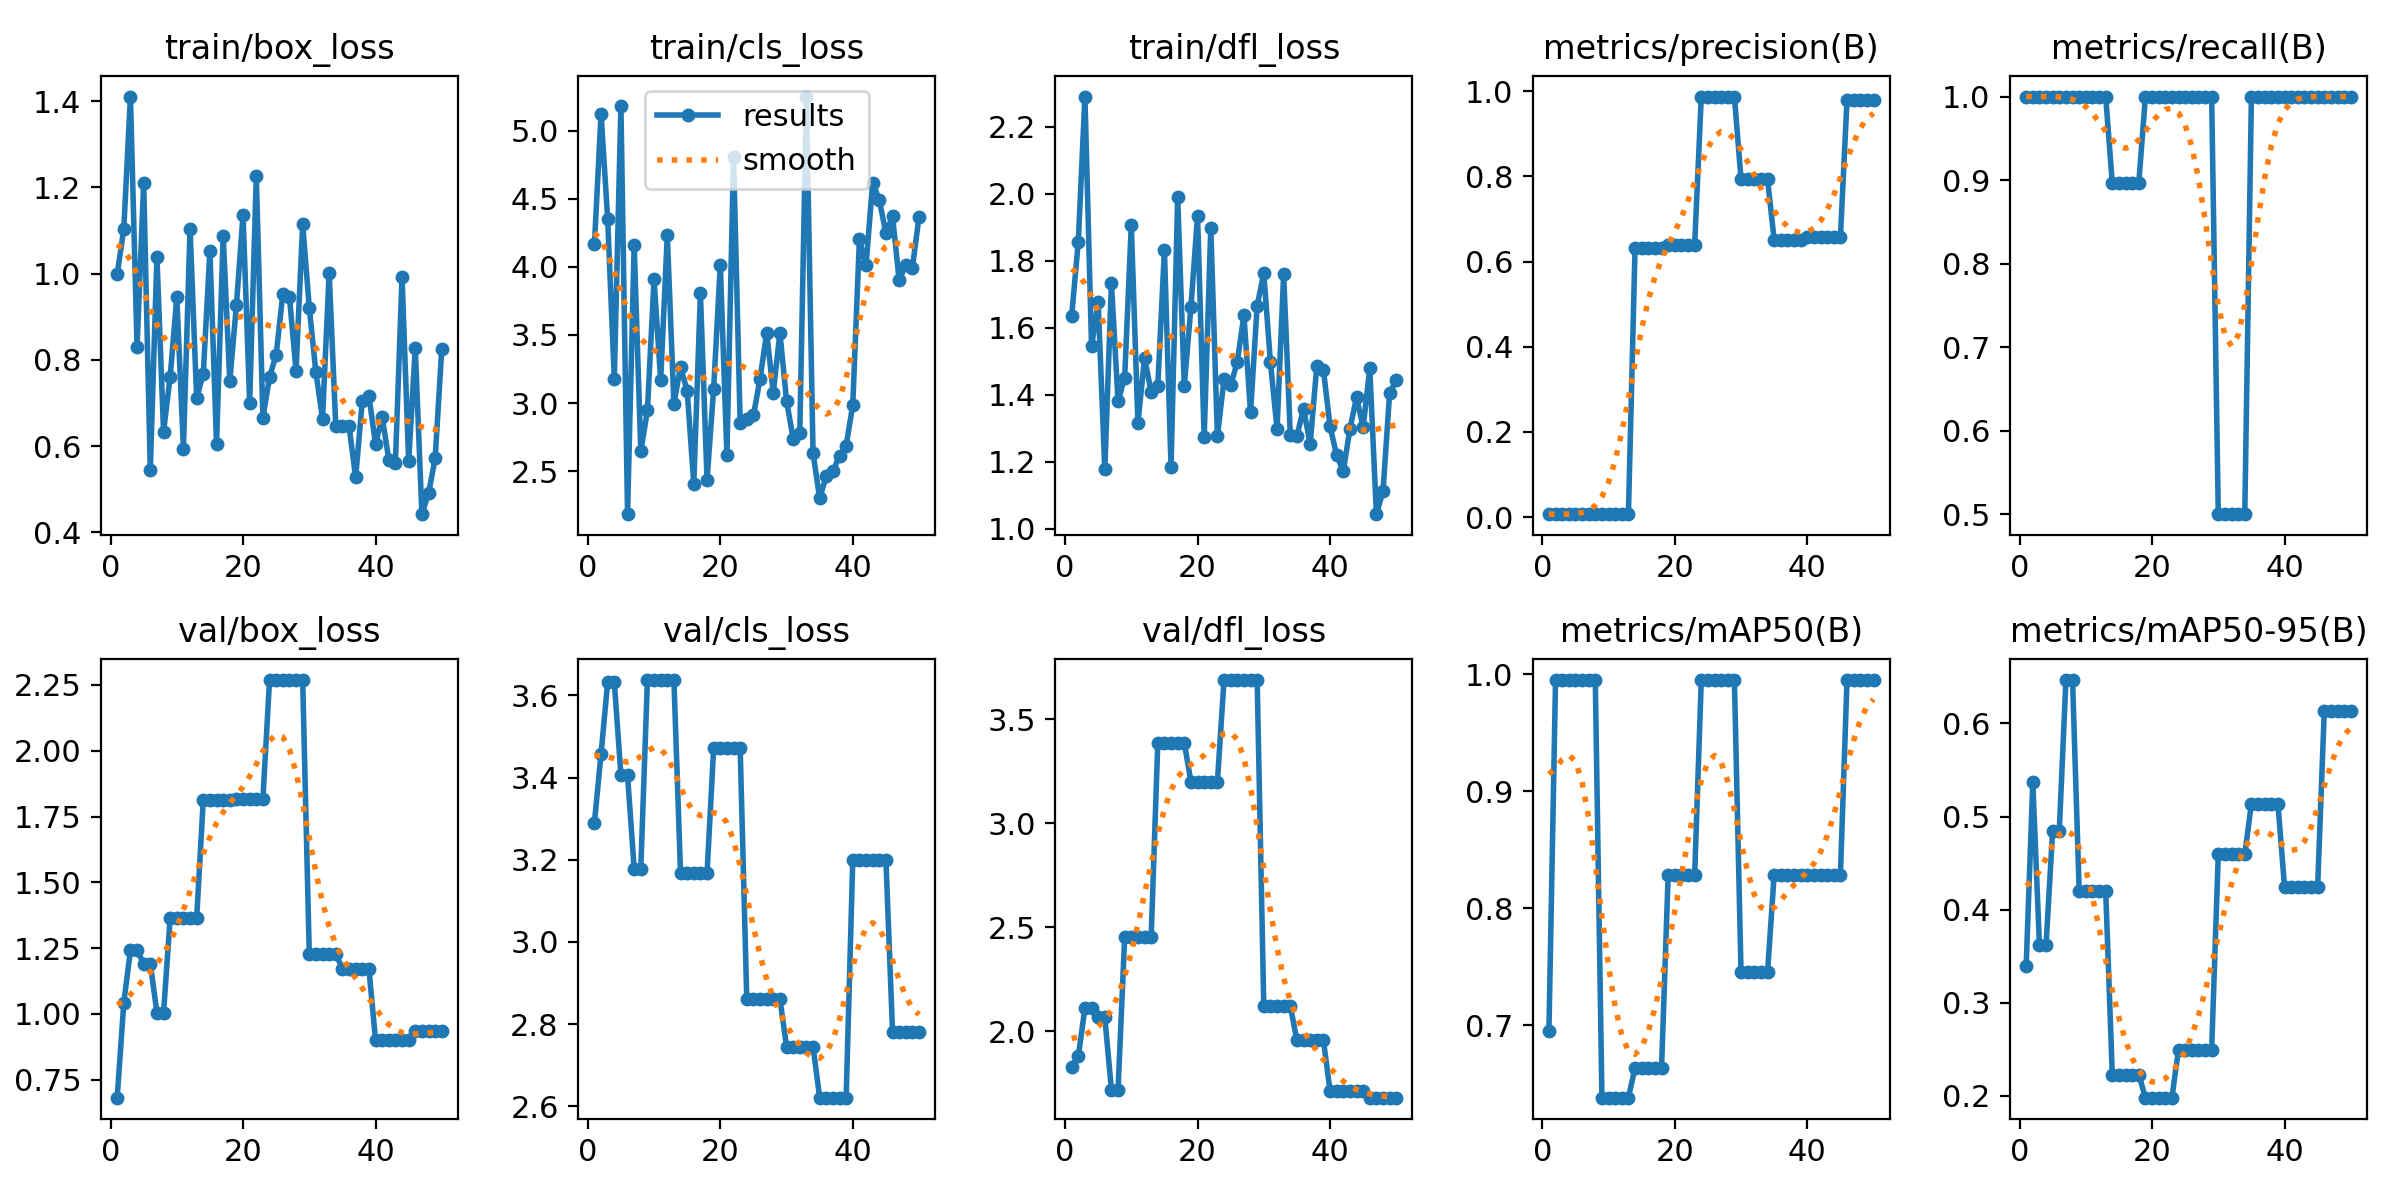

The data file committed next to this chart (first rows):
epoch, time, train/box_loss, train/cls_loss, train/dfl_loss, metrics/precision(B), metrics/recall(B), metrics/mAP50(B), metrics/mAP50-95(B), val/box_loss, val/cls_loss, val/dfl_loss, lr/pg0, lr/pg1, lr/pg2
1, 5.165, 0.9985, 4.165, 1.635, 0.00667, 1, 0.695, 0.3396, 0.6816, 3.291, 1.827, 0.0001, 0.0001, 0.0001
2, 6.988, 1.104, 5.123, 1.857, 0.00667, 1, 0.995, 0.537, 1.042, 3.458, 1.879, 0.0002156, 0.0002156, 0.0002156
3, 8.774, 1.411, 4.352, 2.291, 0.00667, 1, 0.995, 0.3622, 1.242, 3.632, 2.111, 0.0003265, 0.0003265, 0.0003265
4, 10.45, 0.8305, 3.179, 1.544, 0.00667, 1, 0.995, 0.3622, 1.242, 3.632, 2.111, 0.0004327, 0.0004327, 0.0004327
5, 12.12, 1.21, 5.184, 1.676, 0.00667, 1, 0.995, 0.485, 1.191, 3.406, 2.066, 0.0005341, 0.0005341, 0.0005341
6, 13.8, 0.5436, 2.185, 1.177, 0.00667, 1, 0.995, 0.485, 1.191, 3.406, 2.066, 0.0006307, 0.0006307, 0.0006307
7, 15.47, 1.039, 4.161, 1.733, 0.00667, 1, 0.995, 0.6467, 1.004, 3.179, 1.717, 0.0007226, 0.0007226, 0.0007226
8, 17.34, 0.6335, 2.646, 1.38, 0.00667, 1, 0.995, 0.6467, 1.004, 3.179, 1.717, 0.0008097, 0.0008097, 0.0008097
9, 19.22, 0.7602, 2.947, 1.451, 0.00667, 1, 0.6379, 0.4204, 1.365, 3.637, 2.452, 0.0008921, 0.0008921, 0.0008921
10, 20.87, 0.9456, 3.909, 1.907, 0.00667, 1, 0.6379, 0.4204, 1.365, 3.637, 2.452, 0.0009697, 0.0009697, 0.0009697
11, 22.54, 0.5934, 3.168, 1.315, 0.00667, 1, 0.6379, 0.4204, 1.365, 3.637, 2.452, 0.001043, 0.001043, 0.001043
12, 24.23, 1.105, 4.233, 1.51, 0.00667, 1, 0.6379, 0.4204, 1.365, 3.637, 2.452, 0.001111, 0.001111, 0.001111
13, 25.9, 0.7109, 2.994, 1.408, 0.00667, 1, 0.6379, 0.4204, 1.365, 3.637, 2.452, 0.001174, 0.001174, 0.001174
14, 27.57, 0.7681, 3.267, 1.426, 0.6321, 0.8964, 0.6633, 0.2227, 1.814, 3.167, 3.386, 0.001233, 0.001233, 0.001233
15, 29.26, 1.053, 3.09, 1.832, 0.6321, 0.8964, 0.6633, 0.2227, 1.814, 3.167, 3.386, 0.001287, 0.001287, 0.001287
16, 31.03, 0.6045, 2.408, 1.184, 0.6321, 0.8964, 0.6633, 0.2227, 1.814, 3.167, 3.386, 0.001336, 0.001336, 0.001336
17, 32.7, 1.088, 3.806, 1.99, 0.6321, 0.8964, 0.6633, 0.2227, 1.814, 3.167, 3.386, 0.001366, 0.001366, 0.001366
18, 34.42, 0.7503, 2.437, 1.426, 0.6321, 0.8964, 0.6633, 0.2227, 1.814, 3.167, 3.386, 0.001327, 0.001327, 0.001327
19, 36.25, 0.9272, 3.107, 1.662, 0.6392, 1, 0.8283, 0.1979, 1.817, 3.471, 3.201, 0.001287, 0.001287, 0.001287
20, 37.93, 1.136, 4.017, 1.935, 0.6392, 1, 0.8283, 0.1979, 1.817, 3.471, 3.201, 0.001248, 0.001248, 0.001248
21, 39.6, 0.7004, 2.622, 1.273, 0.6392, 1, 0.8283, 0.1979, 1.817, 3.471, 3.201, 0.001208, 0.001208, 0.001208
22, 41.27, 1.227, 4.81, 1.899, 0.6392, 1, 0.8283, 0.1979, 1.817, 3.471, 3.201, 0.001168, 0.001168, 0.001168
23, 42.97, 0.6657, 2.856, 1.275, 0.6392, 1, 0.8283, 0.1979, 1.817, 3.471, 3.201, 0.001129, 0.001129, 0.001129
24, 44.66, 0.7599, 2.883, 1.447, 0.9875, 1, 0.995, 0.2496, 2.269, 2.861, 3.689, 0.001089, 0.001089, 0.001089
25, 46.34, 0.8119, 2.909, 1.428, 0.9875, 1, 0.995, 0.2496, 2.269, 2.861, 3.689, 0.00105, 0.00105, 0.00105
26, 48.02, 0.952, 3.177, 1.498, 0.9875, 1, 0.995, 0.2496, 2.269, 2.861, 3.689, 0.00101, 0.00101, 0.00101
27, 49.7, 0.9469, 3.515, 1.638, 0.9875, 1, 0.995, 0.2496, 2.269, 2.861, 3.689, 0.0009704, 0.0009704, 0.0009704
28, 51.43, 0.7743, 3.078, 1.347, 0.9875, 1, 0.995, 0.2496, 2.269, 2.861, 3.689, 0.0009308, 0.0009308, 0.0009308
29, 53.12, 1.115, 3.518, 1.666, 0.9875, 1, 0.995, 0.2496, 2.269, 2.861, 3.689, 0.0008912, 0.0008912, 0.0008912
30, 54.82, 0.9213, 3.018, 1.763, 0.7931, 0.5, 0.745, 0.4595, 1.228, 2.745, 2.12, 0.0008516, 0.0008516, 0.0008516
31, 56.51, 0.7707, 2.739, 1.497, 0.7931, 0.5, 0.745, 0.4595, 1.228, 2.745, 2.12, 0.000812, 0.000812, 0.000812
32, 58.21, 0.6633, 2.779, 1.298, 0.7931, 0.5, 0.745, 0.4595, 1.228, 2.745, 2.12, 0.0007724, 0.0007724, 0.0007724
33, 59.91, 1.002, 5.25, 1.76, 0.7931, 0.5, 0.745, 0.4595, 1.228, 2.745, 2.12, 0.0007328, 0.0007328, 0.0007328
34, 61.65, 0.6455, 2.633, 1.28, 0.7931, 0.5, 0.745, 0.4595, 1.228, 2.745, 2.12, 0.0006932, 0.0006932, 0.0006932
35, 63.4, 0.6459, 2.302, 1.277, 0.6509, 1, 0.8283, 0.5138, 1.172, 2.621, 1.956, 0.0006536, 0.0006536, 0.0006536
36, 65.13, 0.6466, 2.464, 1.359, 0.6509, 1, 0.8283, 0.5138, 1.172, 2.621, 1.956, 0.000614, 0.000614, 0.000614
37, 66.9, 0.5271, 2.5, 1.253, 0.6509, 1, 0.8283, 0.5138, 1.172, 2.621, 1.956, 0.0005744, 0.0005744, 0.0005744
38, 68.66, 0.7051, 2.612, 1.485, 0.6509, 1, 0.8283, 0.5138, 1.172, 2.621, 1.956, 0.0005348, 0.0005348, 0.0005348
39, 70.35, 0.7167, 2.687, 1.474, 0.6509, 1, 0.8283, 0.5138, 1.172, 2.621, 1.956, 0.0004952, 0.0004952, 0.0004952
40, 72.13, 0.604, 2.988, 1.306, 0.6567, 1, 0.8283, 0.4245, 0.9008, 3.2, 1.713, 0.0004556, 0.0004556, 0.0004556
41, 74.37, 0.6684, 4.201, 1.219, 0.6567, 1, 0.8283, 0.4245, 0.9008, 3.2, 1.713, 0.000416, 0.000416, 0.000416
42, 76.18, 0.5687, 4.01, 1.171, 0.6567, 1, 0.8283, 0.4245, 0.9008, 3.2, 1.713, 0.0003764, 0.0003764, 0.0003764
43, 77.89, 0.5611, 4.617, 1.298, 0.6567, 1, 0.8283, 0.4245, 0.9008, 3.2, 1.713, 0.0003368, 0.0003368, 0.0003368
44, 79.64, 0.9929, 4.492, 1.392, 0.6567, 1, 0.8283, 0.4245, 0.9008, 3.2, 1.713, 0.0002972, 0.0002972, 0.0002972
45, 81.38, 0.5648, 4.248, 1.303, 0.6567, 1, 0.8283, 0.4245, 0.9008, 3.2, 1.713, 0.0002576, 0.0002576, 0.0002576
46, 83.13, 0.8265, 4.372, 1.479, 0.9798, 1, 0.995, 0.6136, 0.9341, 2.782, 1.68, 0.000218, 0.000218, 0.000218
47, 84.88, 0.442, 3.902, 1.043, 0.9798, 1, 0.995, 0.6136, 0.9341, 2.782, 1.68, 0.0001784, 0.0001784, 0.0001784
48, 86.56, 0.4901, 4.015, 1.112, 0.9798, 1, 0.995, 0.6136, 0.9341, 2.782, 1.68, 0.0001388, 0.0001388, 0.0001388
49, 88.3, 0.5713, 3.994, 1.406, 0.9798, 1, 0.995, 0.6136, 0.9341, 2.782, 1.68, 9.92e-05, 9.92e-05, 9.92e-05
50, 90.05, 0.8256, 4.367, 1.443, 0.9798, 1, 0.995, 0.6136, 0.9341, 2.782, 1.68, 5.96e-05, 5.96e-05, 5.96e-05
